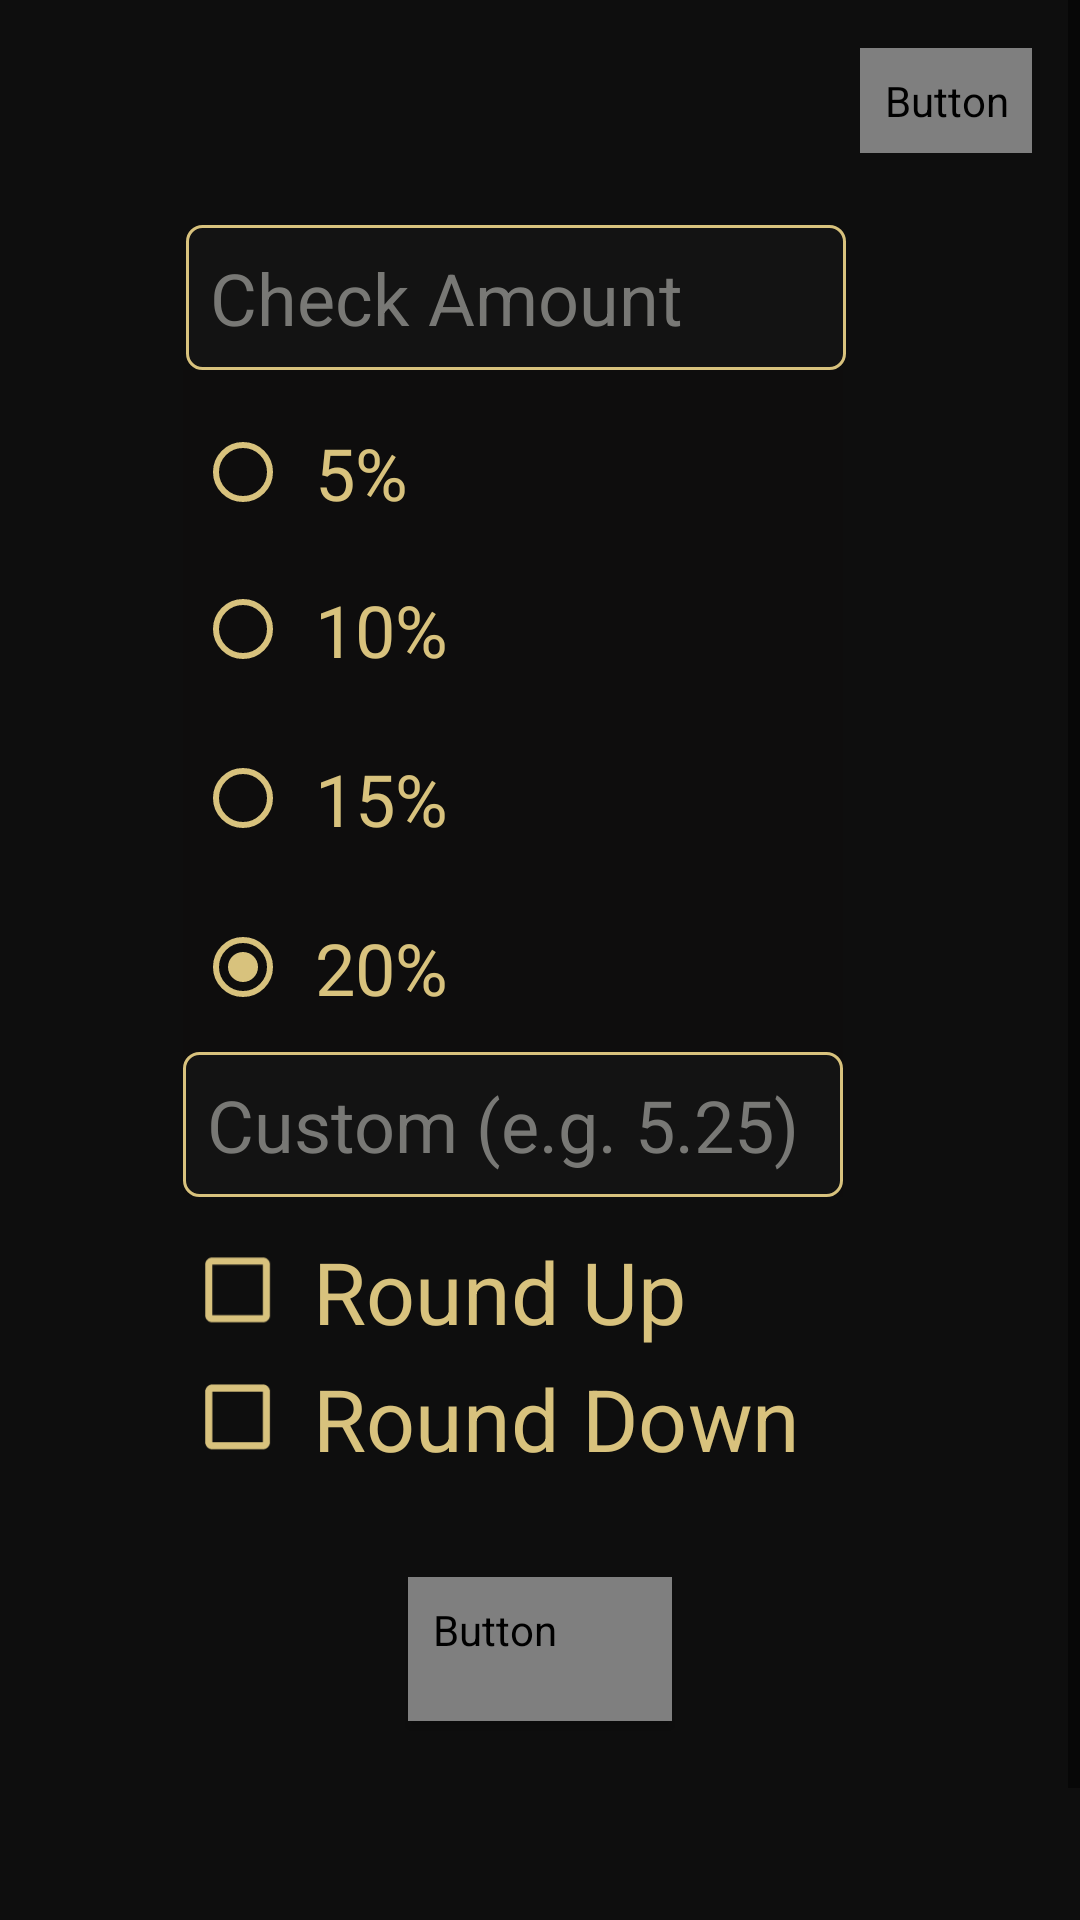

Layout XML and referenced resources for this Android screen:
<!-- AndroidManifest.xml: application theme AppTheme -->
<!-- res/layout/activity_main.xml -->
<?xml version="1.0" encoding="utf-8"?>
<ScrollView xmlns:android="http://schemas.android.com/apk/res/android"
    xmlns:app="http://schemas.android.com/apk/res-auto"
    xmlns:tools="http://schemas.android.com/tools"
    android:id="@+id/scroll"
    android:layout_width="fill_parent"
    android:layout_height="fill_parent">
    

    <androidx.constraintlayout.widget.ConstraintLayout
        android:layout_width="match_parent"
        android:layout_height="match_parent"
        tools:context="com.my.tipjar.MainActivity">


        <TextView
            android:id="@+id/totalTextView"
            android:layout_width="wrap_content"
            android:layout_height="wrap_content"
            android:layout_marginStart="65dp"
            android:layout_marginEnd="108dp"
            android:textAlignment="textStart"
            android:textColor="@color/colorAccent"
            android:textSize="36sp"
            app:layout_constraintBottom_toBottomOf="parent"
            app:layout_constraintEnd_toEndOf="parent"
            app:layout_constraintStart_toEndOf="@+id/setTextTotal"
            app:layout_constraintTop_toBottomOf="@+id/tipAmountTextView" />

        <TextView
            android:id="@+id/tipAmountTextView"
            android:layout_width="wrap_content"
            android:layout_height="wrap_content"
            android:layout_marginStart="65dp"
            android:layout_marginTop="8dp"
            android:layout_marginEnd="108dp"
            android:textAlignment="textEnd"
            android:textColor="@color/colorAccent"
            android:textSize="36sp"
            app:layout_constraintEnd_toEndOf="parent"
            app:layout_constraintStart_toEndOf="@+id/setTextTip"
            app:layout_constraintTop_toBottomOf="@+id/calcBtn" />

        <TextView
            android:id="@+id/setTextTotal"
            android:layout_width="wrap_content"
            android:layout_height="wrap_content"
            android:layout_marginStart="56dp"
            android:layout_marginBottom="8dp"
            android:textAlignment="textEnd"
            android:textColor="@color/colorAccent"
            android:textSize="36sp"
            app:layout_constraintBottom_toBottomOf="parent"
            app:layout_constraintEnd_toStartOf="@+id/totalTextView"
            app:layout_constraintStart_toStartOf="parent"
            app:layout_constraintTop_toBottomOf="@+id/setTextTip" />

        <TextView
            android:id="@+id/setTextTip"
            android:layout_width="wrap_content"
            android:layout_height="wrap_content"
            android:layout_marginStart="85dp"
            android:layout_marginTop="8dp"
            android:layout_marginBottom="1dp"
            android:textAlignment="textEnd"
            android:textColor="@color/colorAccent"
            android:textSize="36sp"
            app:layout_constraintBottom_toTopOf="@+id/setTextTotal"
            app:layout_constraintEnd_toStartOf="@+id/tipAmountTextView"
            app:layout_constraintStart_toStartOf="parent"
            app:layout_constraintTop_toBottomOf="@+id/calcBtn" />

        <Button
            android:id="@+id/saveDataBtn"
            android:layout_width="wrap_content"
            android:layout_height="wrap_content"
            android:background="@mipmap/save_background"
            android:enabled="false"
            android:textSize="24sp"
            android:visibility="invisible"
            app:layout_constraintBottom_toBottomOf="parent"
            app:layout_constraintEnd_toEndOf="parent"
            app:layout_constraintStart_toEndOf="@+id/totalTextView"
            tools:visibility="invisible" />

        <Button
            android:id="@+id/calcBtn"
            style="@style/Widget.AppCompat.Button"
            android:layout_width="wrap_content"
            android:layout_height="wrap_content"
            android:layout_marginTop="32dp"
            android:background="@drawable/button"
            android:enabled="false"
            android:fontFamily="@font/allerta_stencil"
            android:padding="8dp"
            android:text="Calculate"
            android:textSize="24sp"
            android:textStyle="bold"
            app:layout_constraintEnd_toEndOf="parent"
            app:layout_constraintStart_toStartOf="parent"
            app:layout_constraintTop_toBottomOf="@+id/roundDownCheck" />

        <EditText
            android:id="@+id/baseAmountEditText"
            android:layout_width="220dp"
            android:layout_height="wrap_content"
            android:layout_marginTop="75dp"
            android:layout_marginEnd="16dp"
            android:background="@drawable/shape"
            android:ems="10"
            android:hint="Check Amount"
            android:maxLength="9"
            android:inputType="numberDecimal"
            android:padding="8dp"
            android:textAlignment="textStart"
            android:textColor="@color/colorAccent"
            android:textColorHint="#787875"
            android:textSize="24sp"
            app:layout_constraintEnd_toEndOf="parent"
            app:layout_constraintStart_toStartOf="parent"
            app:layout_constraintTop_toTopOf="parent" />

        <RadioGroup
            android:id="@+id/radioGroup"
            android:layout_width="wrap_content"
            android:layout_height="wrap_content"
            android:layout_marginLeft="32dp"
            android:layout_marginRight="50dp"
            android:background="#0E0D0D"
            app:layout_constraintEnd_toEndOf="parent"
            app:layout_constraintStart_toStartOf="parent"
            app:layout_constraintTop_toBottomOf="@+id/baseAmountEditText">

            <RadioButton
                android:id="@+id/radio5"
                android:layout_width="wrap_content"
                android:layout_height="wrap_content"
                android:layout_marginStart="4dp"
                android:layout_marginTop="10dp"
                android:buttonTint="@color/colorAccent"
                android:padding="8sp"
                android:text="5%"
                android:textColor="@color/colorAccent"
                android:textSize="24sp" />

            <RadioButton
                android:id="@+id/radio10"
                android:layout_width="wrap_content"
                android:layout_height="wrap_content"
                android:layout_margin="4dp"
                android:buttonTint="@color/colorAccent"
                android:padding="8sp"
                android:text="10%"
                android:textColor="@color/colorAccent"
                android:textSize="24sp" />

            <RadioButton
                android:id="@+id/radio15"
                android:layout_width="wrap_content"
                android:layout_height="wrap_content"
                android:layout_margin="4dp"
                android:buttonTint="@color/colorAccent"
                android:padding="8sp"
                android:text="15%"
                android:textColor="@color/colorAccent"
                android:textSize="24sp" />

            <RadioButton
                android:id="@+id/radio20"
                android:layout_width="wrap_content"
                android:layout_height="wrap_content"
                android:layout_margin="4dp"
                android:buttonTint="@color/colorAccent"
                android:checked="true"
                android:padding="8sp"
                android:text="20%"
                android:textColor="@color/colorAccent"
                android:textSize="24sp" />

            <EditText
                android:id="@+id/customAmountEditText"
                android:layout_width="220dp"
                android:layout_height="wrap_content"
                android:background="@drawable/shape"
                android:ems="10"
                android:hint="@string/custom_amount"
                android:maxLength="9"
                android:inputType="numberDecimal"
                android:padding="8dp"
                android:textAllCaps="false"
                android:textColor="@color/colorAccent"
                android:textColorHint="#787875"
                android:textSize="24sp" />
        </RadioGroup>

        <Button
            android:id="@+id/historyBtn"
            android:layout_width="wrap_content"
            android:layout_height="wrap_content"
            android:layout_marginTop="16dp"
            android:layout_marginEnd="16dp"
            android:background="@drawable/button"
            android:fontFamily="@font/allerta_stencil"
            android:padding="8dp"
            android:text="History"
            android:textSize="18sp"
            android:textStyle="bold"
            app:layout_constraintEnd_toEndOf="parent"
            app:layout_constraintTop_toTopOf="parent" />

        <CheckBox
            android:id="@+id/roundUpCheck"
            android:layout_width="200dp"
            android:layout_height="wrap_content"
            android:layout_marginTop="10dp"
            android:buttonTint="@color/colorAccent"
            android:padding="5sp"
            android:scaleX="1.2"
            android:scaleY="1.2"
            android:text="Round Up"
            android:textAlignment="viewStart"
            android:textColor="@color/colorAccent"
            android:textSize="24sp"
            app:layout_constraintEnd_toEndOf="parent"
            app:layout_constraintHorizontal_bias="0.50"
            app:layout_constraintStart_toStartOf="parent"
            app:layout_constraintTop_toBottomOf="@+id/radioGroup" />

        <CheckBox
            android:id="@+id/roundDownCheck"
            android:layout_width="200dp"
            android:layout_height="wrap_content"
            android:buttonTint="@color/colorAccent"
            android:padding="5sp"
            android:scaleX="1.2"
            android:scaleY="1.2"
            android:text="Round Down"
            android:textColor="@color/colorAccent"
            android:textSize="24sp"
            app:layout_constraintEnd_toEndOf="parent"
            app:layout_constraintHorizontal_bias="0.50"
            app:layout_constraintStart_toStartOf="parent"
            app:layout_constraintTop_toBottomOf="@+id/roundUpCheck" />

    </androidx.constraintlayout.widget.ConstraintLayout>
</ScrollView>
<!-- resources referenced by this layout -->
<resources>
  <color name="colorAccent">#D8C27D</color>
  <!-- drawable shape (drawable) -->
  <?xml version="1.0" encoding="utf-8"?>
  <shape xmlns:android="http://schemas.android.com/apk/res/android">
  
      
      <solid android:color="#131313" />
  
      
      <stroke android:width="1dp" android:color="@color/colorAccent" />
  
      
      <corners android:radius="5dp" />
  </shape>
  <!-- mipmap save_background: png bitmap (mipmap-hdpi, 7039 bytes) -->
  <string name="custom_amount">Custom (e.g. 5.25)</string>
  <style name="AppTheme" parent="Theme.AppCompat.Light.DarkActionBar">
          
          <item name="colorControlNormal">#000000</item>
          <item name="colorPrimary">@color/colorAccent</item>
          <item name="colorPrimaryDark">@color/colorPrimaryDark</item>
          <item name="colorAccent">@color/colorAccent</item>
          <item name="android:windowBackground">@color/appBackground</item>
      </style>
  <color name="colorPrimaryDark">#070707</color>
  <color name="appBackground">#0E0E0E</color>
</resources>
